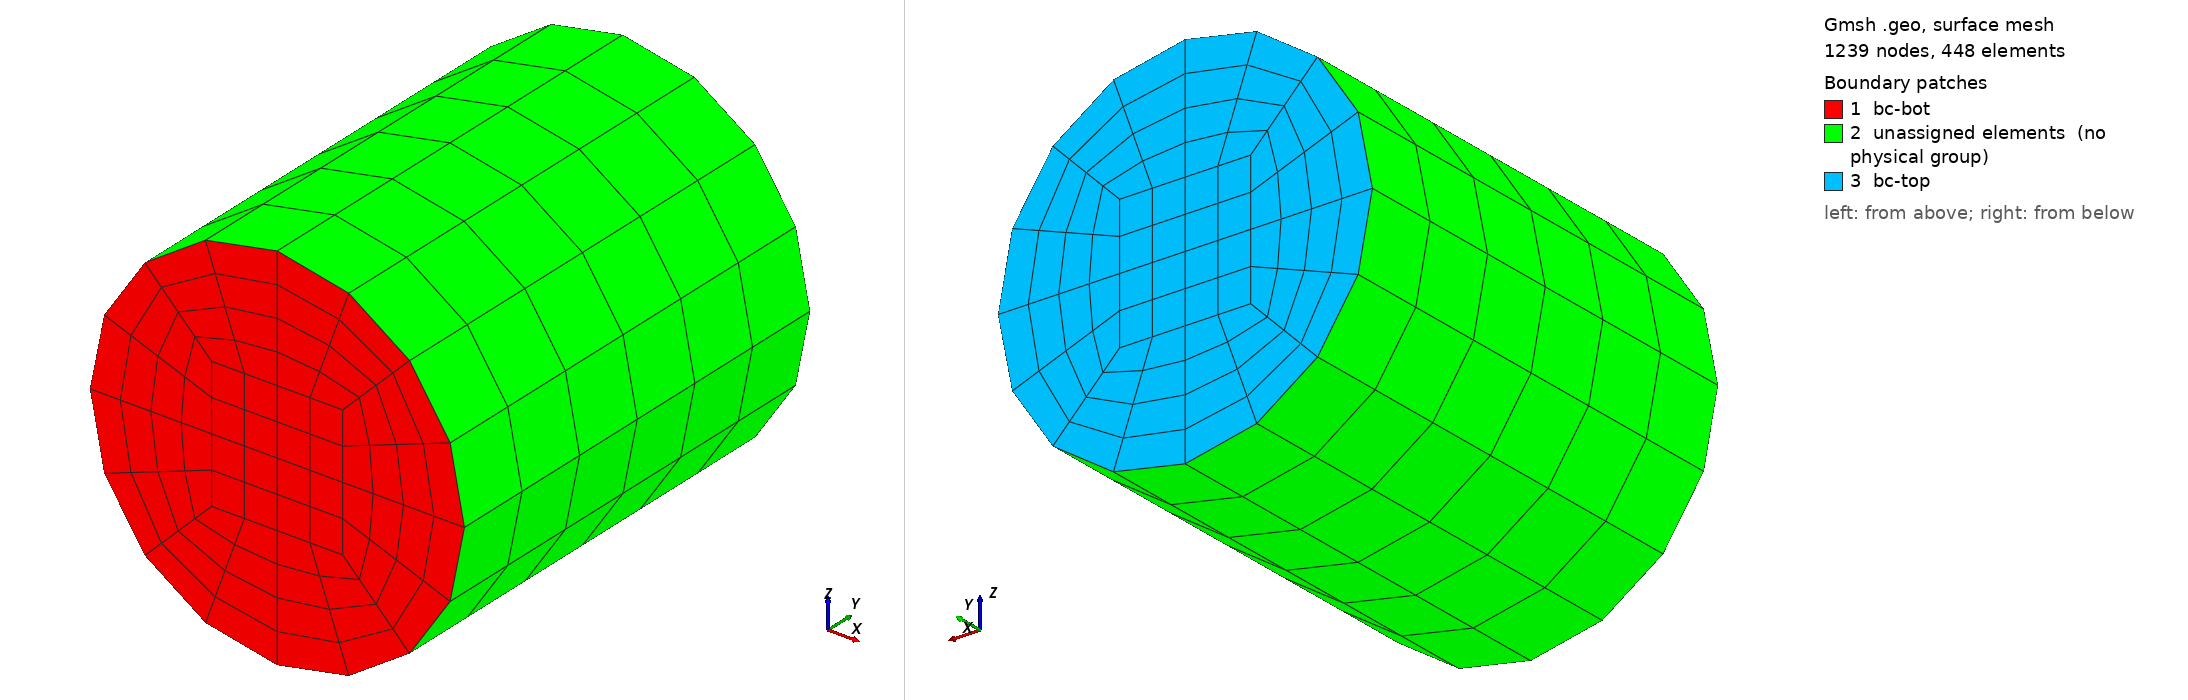

Gmsh geometry script, surface-meshed: 1239 nodes, 448 surface elements. Boundary patches (legend numbers): 1 bc-bot, 2 unassigned elements (no physical group), 3 bc-top. Left view from above one corner, right view from below the opposite corner. Legend entries are the model's physical surfaces; 'unassigned elements' are surfaces in no physical group. The drawing asked Gmsh for element sizes between 1% and 20% of the model's largest extent; the script's own settings can give other sizes.

=== cylinder_hex20.geo (drawn) ===
SetFactory("OpenCASCADE");
General.Terminal = 0;
r = 0.005;
diam = 2 * r;
h = 1.2 * diam;
a = r * 0.35;
b = r * 0.7071067811865475;

p0 = newp; Point(p0) = {0, 0, 0};
p1 = newp; Point(p1) = {-a, 0, -a};
p2 = newp; Point(p2) = { a, 0, -a};
p3 = newp; Point(p3) = { a, 0,  a};
p4 = newp; Point(p4) = {-a, 0,  a};

p5 = newp; Point(p5) = {-b, 0, -b};
p6 = newp; Point(p6) = { b, 0, -b};
p7 = newp; Point(p7) = { b, 0,  b};
p8 = newp; Point(p8) = {-b, 0,  b};

l1 = newl; Line(l1) = {p1, p2};
l2 = newl; Line(l2) = {p2, p3};
l3 = newl; Line(l3) = {p3, p4};
l4 = newl; Line(l4) = {p4, p1};

c1 = newl; Circle(c1) = {p5, p0, p6};
c2 = newl; Circle(c2) = {p6, p0, p7};
c3 = newl; Circle(c3) = {p7, p0, p8};
c4 = newl; Circle(c4) = {p8, p0, p5};

l5 = newl; Line(l5) = {p1, p5};
l6 = newl; Line(l6) = {p2, p6};
l7 = newl; Line(l7) = {p3, p7};
l8 = newl; Line(l8) = {p4, p8};

cl0 = newcl; Curve Loop(cl0) = {l1, l2, l3, l4};
s0 = news; Plane Surface(s0) = {cl0};

cl1 = newcl; Curve Loop(cl1) = {l1, l6, -c1, -l5};
s1 = news; Plane Surface(s1) = {cl1};

cl2 = newcl; Curve Loop(cl2) = {l2, l7, -c2, -l6};
s2 = news; Plane Surface(s2) = {cl2};

cl3 = newcl; Curve Loop(cl3) = {l3, l8, -c3, -l7};
s3 = news; Plane Surface(s3) = {cl3};

cl4 = newcl; Curve Loop(cl4) = {l4, l5, -c4, -l8};
s4 = news; Plane Surface(s4) = {cl4};

Transfinite Curve{l1, l2, l3, l4, c1, c2, c3, c4} = 5;
Transfinite Curve{l5, l6, l7, l8} = 5;

Transfinite Surface{s0}; Recombine Surface{s0};
Transfinite Surface{s1}; Recombine Surface{s1};
Transfinite Surface{s2}; Recombine Surface{s2};
Transfinite Surface{s3}; Recombine Surface{s3};
Transfinite Surface{s4}; Recombine Surface{s4};

Extrude{0, h, 0}{
    Surface{s0, s1, s2, s3, s4}; Layers{6}; Recombine;
}

tol = 1e-4;
ps_bot() = Surface In BoundingBox{-r-tol, -tol, -r-tol, r+tol, tol, r+tol};
Physical Surface("bc-bot") = {ps_bot()};
ps_top() = Surface In BoundingBox{-r-tol, h-tol, -r-tol, r+tol, h+tol, r+tol};
Physical Surface("bc-top") = {ps_top()};
Physical Volume("vol") = {Volume{:}};

Mesh.ElementOrder = 2;
Mesh.SecondOrderIncomplete = 1;
Mesh.SecondOrderLinear = 0;
Mesh.HighOrderOptimize = 1;
Mesh 3;
